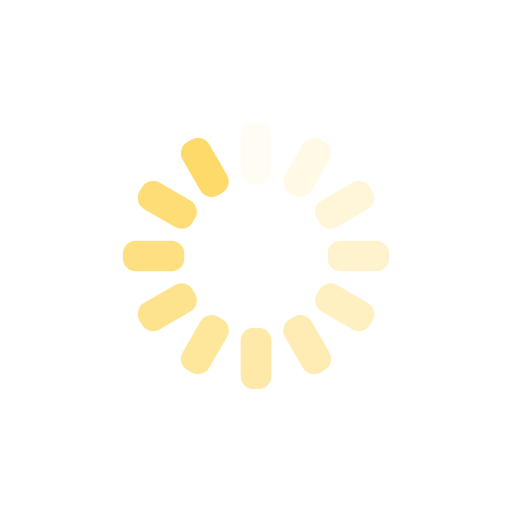
t = 0.00 s
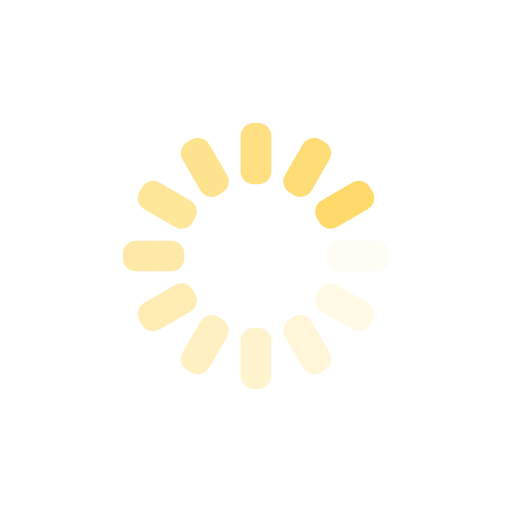
t = 0.25 s
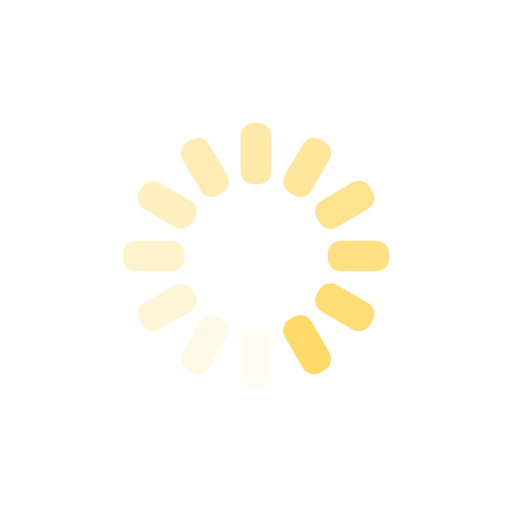
t = 0.50 s
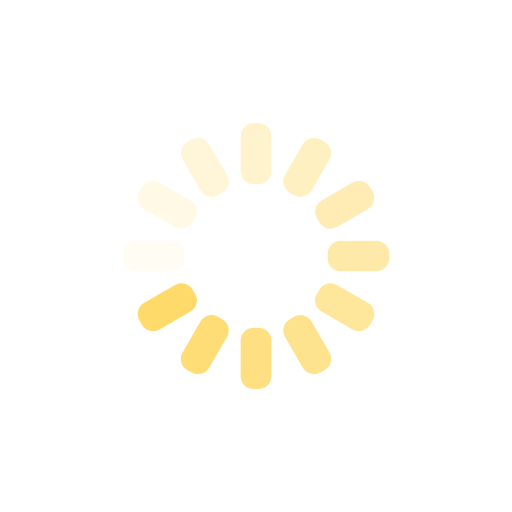
t = 0.75 s

The animated SVG that drew these frames (rendered in a browser with its animation timeline set to each time). Animation: 12 SMIL elements (animate=12); one cycle of 1.00 s, repeats indefinitely.

<svg xmlns="http://www.w3.org/2000/svg" xmlns:xlink="http://www.w3.org/1999/xlink" style="margin:auto;background:transparent;display:block;" width="200px" height="200px" viewBox="0 0 100 100" preserveAspectRatio="xMidYMid">
<g transform="rotate(0 50 50)">
  <rect x="47" y="24" rx="2.52" ry="2.52" width="6" height="12" fill="#feda6a">
    <animate attributeName="opacity" values="1;0" keyTimes="0;1" dur="1s" begin="-0.9166666666666666s" repeatCount="indefinite"></animate>
  </rect>
</g><g transform="rotate(30 50 50)">
  <rect x="47" y="24" rx="2.52" ry="2.52" width="6" height="12" fill="#feda6a">
    <animate attributeName="opacity" values="1;0" keyTimes="0;1" dur="1s" begin="-0.8333333333333334s" repeatCount="indefinite"></animate>
  </rect>
</g><g transform="rotate(60 50 50)">
  <rect x="47" y="24" rx="2.52" ry="2.52" width="6" height="12" fill="#feda6a">
    <animate attributeName="opacity" values="1;0" keyTimes="0;1" dur="1s" begin="-0.75s" repeatCount="indefinite"></animate>
  </rect>
</g><g transform="rotate(90 50 50)">
  <rect x="47" y="24" rx="2.52" ry="2.52" width="6" height="12" fill="#feda6a">
    <animate attributeName="opacity" values="1;0" keyTimes="0;1" dur="1s" begin="-0.6666666666666666s" repeatCount="indefinite"></animate>
  </rect>
</g><g transform="rotate(120 50 50)">
  <rect x="47" y="24" rx="2.52" ry="2.52" width="6" height="12" fill="#feda6a">
    <animate attributeName="opacity" values="1;0" keyTimes="0;1" dur="1s" begin="-0.5833333333333334s" repeatCount="indefinite"></animate>
  </rect>
</g><g transform="rotate(150 50 50)">
  <rect x="47" y="24" rx="2.52" ry="2.52" width="6" height="12" fill="#feda6a">
    <animate attributeName="opacity" values="1;0" keyTimes="0;1" dur="1s" begin="-0.5s" repeatCount="indefinite"></animate>
  </rect>
</g><g transform="rotate(180 50 50)">
  <rect x="47" y="24" rx="2.52" ry="2.52" width="6" height="12" fill="#feda6a">
    <animate attributeName="opacity" values="1;0" keyTimes="0;1" dur="1s" begin="-0.4166666666666667s" repeatCount="indefinite"></animate>
  </rect>
</g><g transform="rotate(210 50 50)">
  <rect x="47" y="24" rx="2.52" ry="2.52" width="6" height="12" fill="#feda6a">
    <animate attributeName="opacity" values="1;0" keyTimes="0;1" dur="1s" begin="-0.3333333333333333s" repeatCount="indefinite"></animate>
  </rect>
</g><g transform="rotate(240 50 50)">
  <rect x="47" y="24" rx="2.52" ry="2.52" width="6" height="12" fill="#feda6a">
    <animate attributeName="opacity" values="1;0" keyTimes="0;1" dur="1s" begin="-0.25s" repeatCount="indefinite"></animate>
  </rect>
</g><g transform="rotate(270 50 50)">
  <rect x="47" y="24" rx="2.52" ry="2.52" width="6" height="12" fill="#feda6a">
    <animate attributeName="opacity" values="1;0" keyTimes="0;1" dur="1s" begin="-0.16666666666666666s" repeatCount="indefinite"></animate>
  </rect>
</g><g transform="rotate(300 50 50)">
  <rect x="47" y="24" rx="2.52" ry="2.52" width="6" height="12" fill="#feda6a">
    <animate attributeName="opacity" values="1;0" keyTimes="0;1" dur="1s" begin="-0.08333333333333333s" repeatCount="indefinite"></animate>
  </rect>
</g><g transform="rotate(330 50 50)">
  <rect x="47" y="24" rx="2.52" ry="2.52" width="6" height="12" fill="#feda6a">
    <animate attributeName="opacity" values="1;0" keyTimes="0;1" dur="1s" begin="0s" repeatCount="indefinite"></animate>
  </rect>
</g>
</svg>
